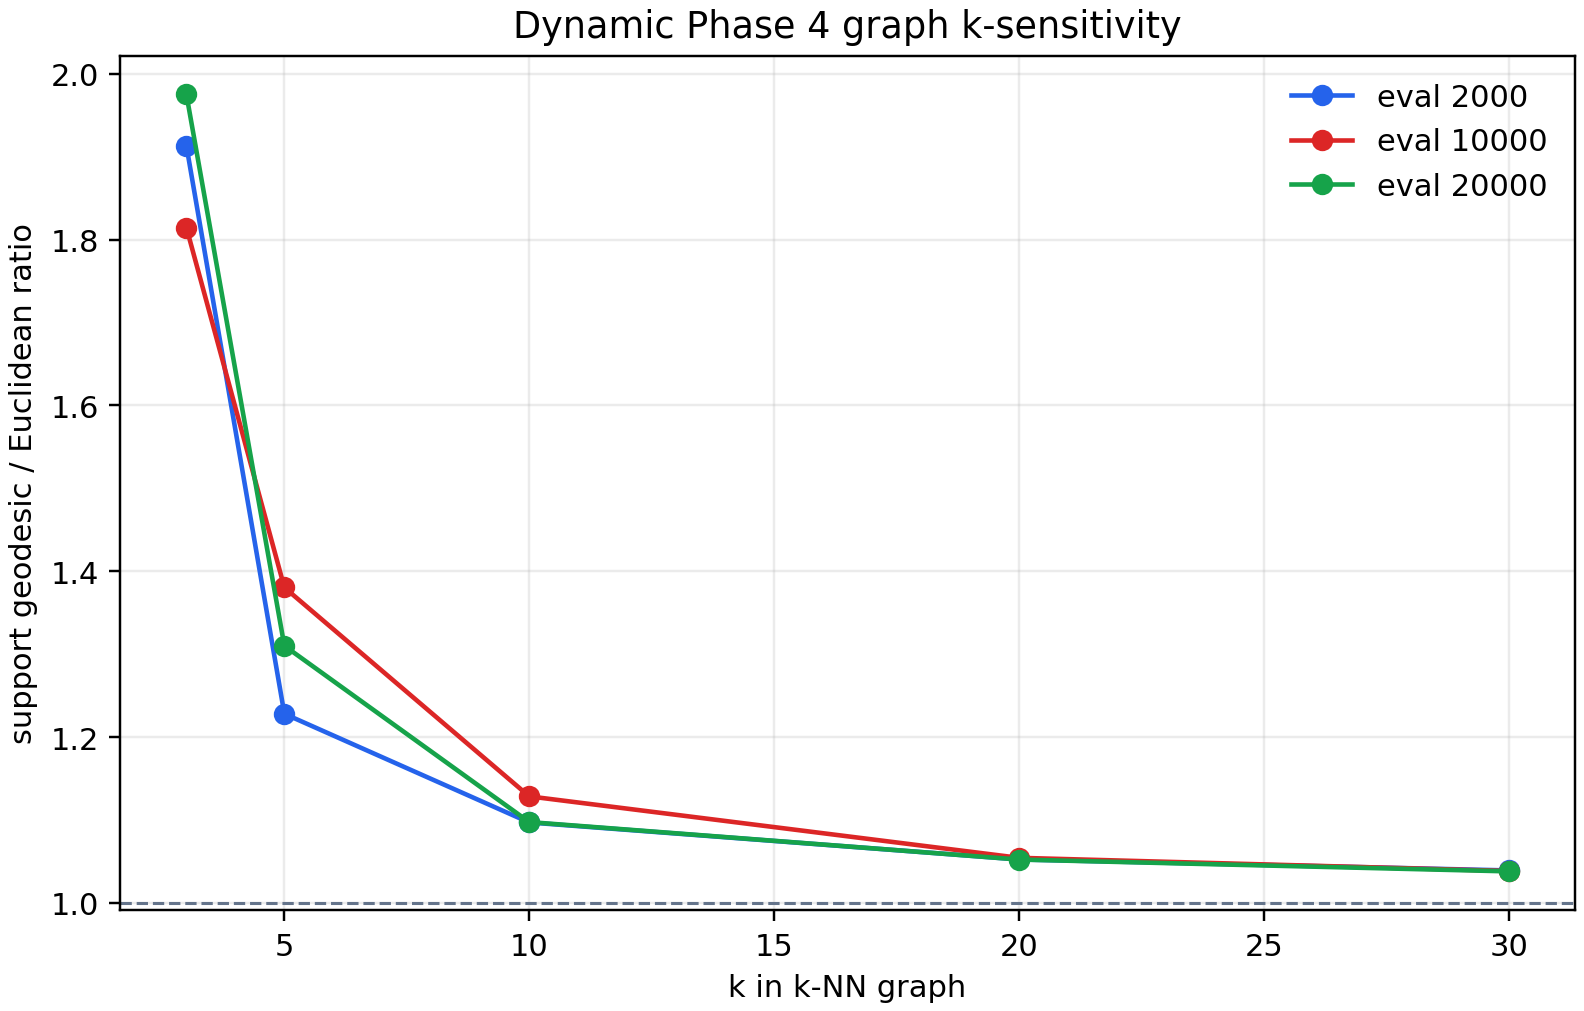

The table this chart was drawn from, first rows:
snapshot_evaluation, encoder_space, k, support_point_count, rolling_buffer_points, centroid_points, component_count, largest_component_fraction, support_finite_pair_fraction, support_mean_euclidean, support_mean_geodesic, support_geodesic_to_euclidean_ratio, rolling_finite_pair_fraction, rolling_geodesic_to_euclidean_ratio, centroid_finite_pair_fraction, centroid_geodesic_to_euclidean_ratio
2000, pre_retrain_encoder, 3, 1625, 1000, 625, 40, 0.736, 0.231, 3.457, 6.614, 1.913, 0.5484, 1.978, 0.006656, 1.684
2000, pre_retrain_encoder, 5, 1625, 1000, 625, 16, 0.933, 0.4065, 6.754, 8.294, 1.228, 0.8712, 1.219, 0.03015, 1.362
2000, pre_retrain_encoder, 10, 1625, 1000, 625, 8, 0.978, 0.4937, 9.266, 10.16, 1.097, 0.9566, 1.078, 0.07133, 1.193
2000, pre_retrain_encoder, 20, 1625, 1000, 625, 4, 0.994, 0.6052, 12.46, 13.11, 1.052, 0.988, 1.029, 0.1918, 1.119
2000, pre_retrain_encoder, 30, 1625, 1000, 625, 3, 0.994, 0.6507, 13.69, 14.23, 1.039, 0.988, 1.014, 0.2698, 1.103
10000, final_one_retrain_encoder, 3, 1625, 1000, 625, 36, 0.257, 0.08081, 6.496, 11.79, 1.815, 0.1665, 1.8, 0.009821, 1.909
10000, final_one_retrain_encoder, 5, 1625, 1000, 625, 12, 0.95, 0.47, 14.02, 19.35, 1.38, 0.9031, 1.375, 0.06976, 1.414
10000, final_one_retrain_encoder, 10, 1625, 1000, 625, 6, 0.994, 0.5564, 15.67, 17.68, 1.128, 0.988, 1.126, 0.1224, 1.145
10000, final_one_retrain_encoder, 20, 1625, 1000, 625, 2, 0.998, 0.6403, 17.53, 18.49, 1.054, 0.996, 1.038, 0.2357, 1.107
10000, final_one_retrain_encoder, 30, 1625, 1000, 625, 2, 0.998, 0.6776, 18.33, 19.04, 1.038, 0.996, 1.023, 0.2985, 1.087
20000, final_one_retrain_encoder, 3, 1625, 1000, 625, 39, 0.658, 0.221, 10.61, 20.95, 1.975, 0.4556, 2, 0.02086, 1.98
20000, final_one_retrain_encoder, 5, 1625, 1000, 625, 14, 0.964, 0.4841, 13.18, 17.27, 1.31, 0.9295, 1.31, 0.07227, 1.334
20000, final_one_retrain_encoder, 10, 1625, 1000, 625, 3, 0.986, 0.5605, 14.91, 16.36, 1.097, 0.9723, 1.079, 0.1373, 1.17
20000, final_one_retrain_encoder, 20, 1625, 1000, 625, 1, 1.0, 0.6809, 17.81, 18.74, 1.052, 1.0, 1.032, 0.2973, 1.114
20000, final_one_retrain_encoder, 30, 1625, 1000, 625, 1, 1.0, 0.7243, 18.83, 19.54, 1.038, 1.0, 1.018, 0.3751, 1.093
